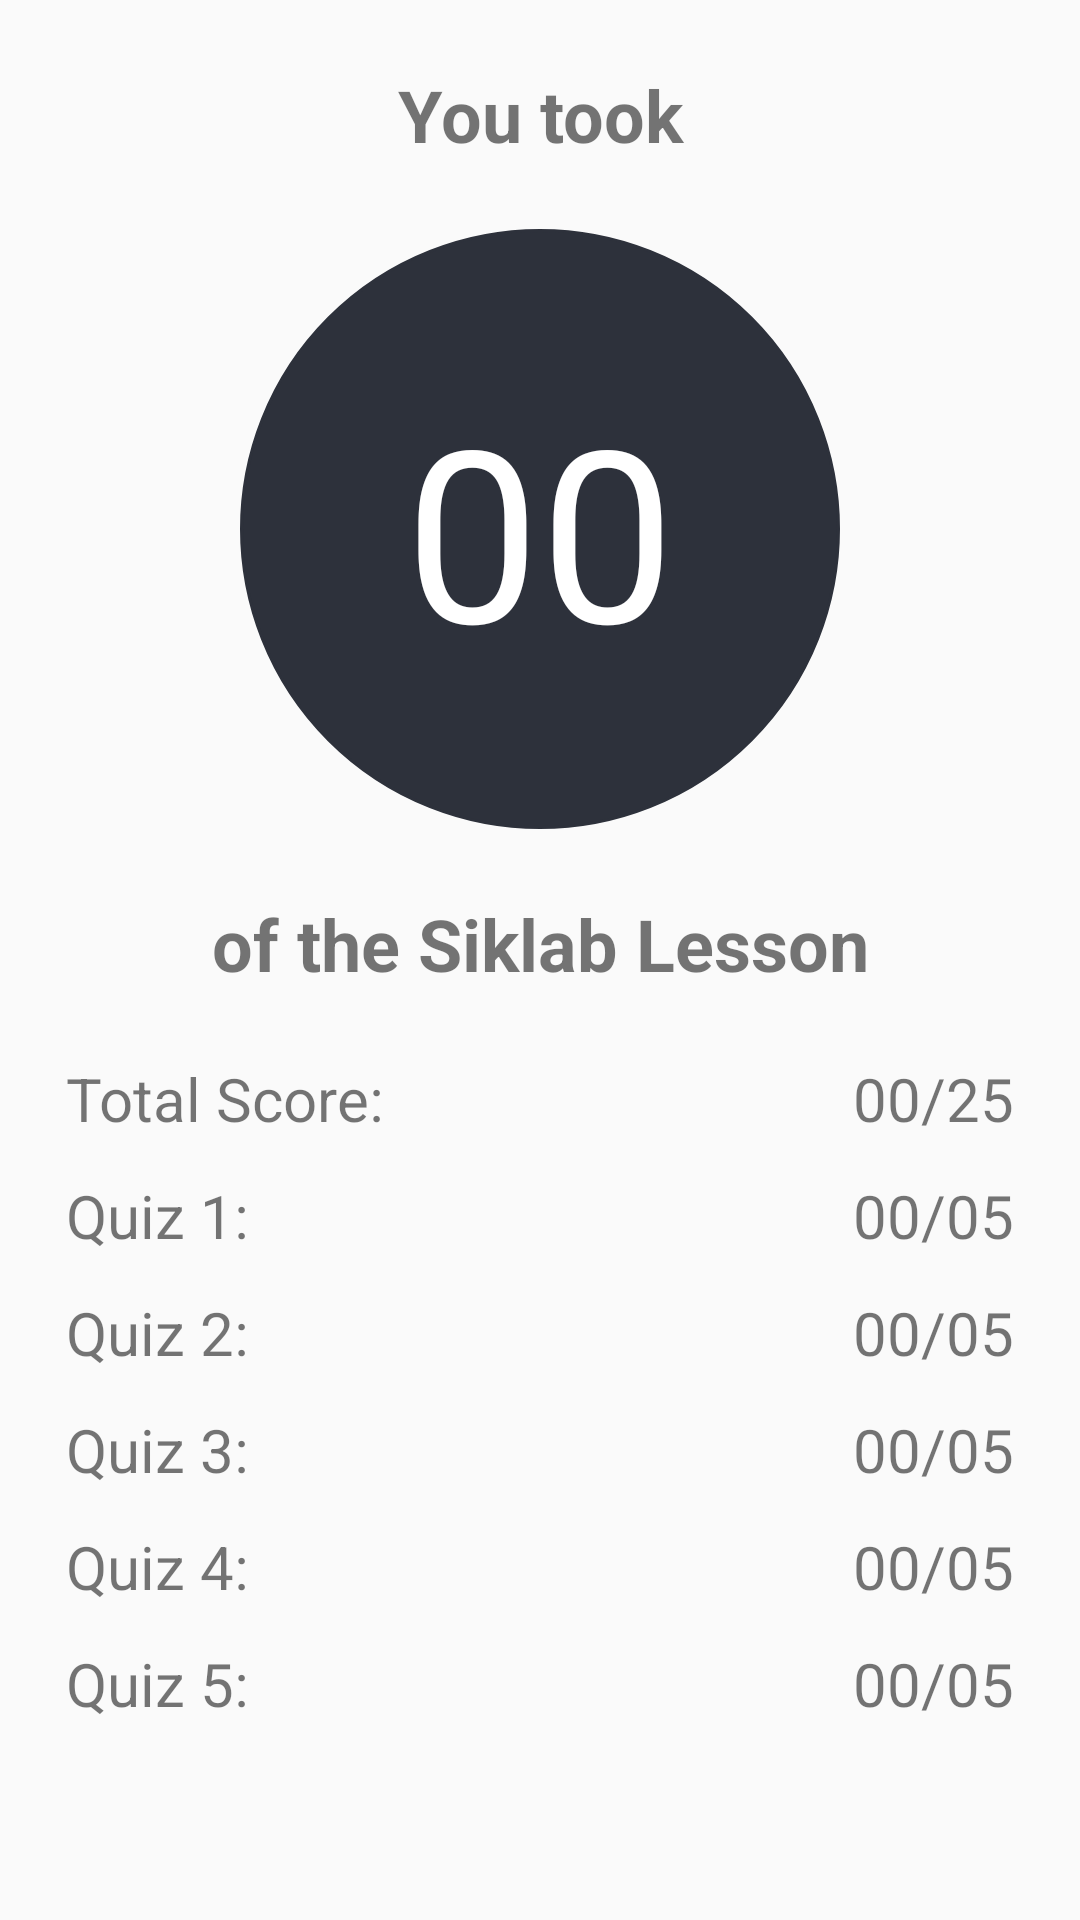

Here is an Android app screen rendered from its layout file. Give the layout XML and the strings, colors and styles it references.
<!-- AndroidManifest.xml: application theme AppTheme -->
<!-- res/layout/activity_progress.xml -->
<?xml version="1.0" encoding="utf-8"?>
<ScrollView xmlns:android="http://schemas.android.com/apk/res/android"
    android:layout_width="match_parent" android:layout_height="match_parent">

    <LinearLayout
        android:layout_width="match_parent"
        android:layout_height="wrap_content"
        android:orientation="vertical">

        <TextView
            android:layout_width="match_parent"
            android:layout_height="wrap_content"
            android:layout_marginTop="22dp"
            android:layout_marginBottom="22dp"
            android:text="You took"
            android:textAlignment="center"
            android:textSize="24sp"
            android:textStyle="bold"/>

        <RelativeLayout
            android:layout_width="200dp"
            android:layout_height="200dp"
            android:layout_marginBottom="22dp"
            android:layout_gravity="center"
            android:background="@drawable/bg_quiz">

            <TextView
                android:id="@+id/counter"
                android:layout_width="match_parent"
                android:layout_height="wrap_content"
                android:layout_centerVertical="true"
                android:text="00"
                android:textAlignment="center"
                android:textColor="@color/colorWhite"
                android:textSize="80sp"/>

        </RelativeLayout>

        <TextView
            android:layout_width="match_parent"
            android:layout_height="wrap_content"
            android:layout_marginBottom="22dp"
            android:text="of the Siklab Lesson"
            android:textAlignment="center"
            android:textSize="24sp"
            android:textStyle="bold"/>

        <LinearLayout
            android:layout_width="match_parent"
            android:layout_height="wrap_content"
            android:orientation="horizontal"
            android:layout_marginLeft="22dp"
            android:layout_marginRight="22dp"
            android:layout_marginBottom="12dp">

            <TextView
                android:layout_width="0dp"
                android:layout_height="wrap_content"
                android:layout_weight="1"
                android:text="Total Score:"
                android:textSize="20sp"/>

            <TextView
                android:id="@+id/total"
                android:layout_width="0dp"
                android:layout_height="wrap_content"
                android:layout_weight="1"
                android:text="00/25"
                android:textSize="20sp"
                android:textAlignment="textEnd"
                android:layout_gravity="end"/>

        </LinearLayout>

        <LinearLayout
            android:layout_width="match_parent"
            android:layout_height="wrap_content"
            android:orientation="horizontal"
            android:layout_marginLeft="22dp"
            android:layout_marginRight="22dp"
            android:layout_marginBottom="12dp">

            <TextView
                android:layout_width="0dp"
                android:layout_height="wrap_content"
                android:layout_weight="1"
                android:text="Quiz 1:"
                android:textSize="20sp"/>

            <TextView
                android:id="@+id/quiz_1_score"
                android:layout_width="0dp"
                android:layout_height="wrap_content"
                android:layout_weight="1"
                android:text="00/05"
                android:textSize="20sp"
                android:textAlignment="textEnd"
                android:layout_gravity="end"/>

        </LinearLayout>

        <LinearLayout
            android:layout_width="match_parent"
            android:layout_height="wrap_content"
            android:orientation="horizontal"
            android:layout_marginLeft="22dp"
            android:layout_marginRight="22dp"
            android:layout_marginBottom="12dp">

            <TextView
                android:layout_width="0dp"
                android:layout_height="wrap_content"
                android:layout_weight="1"
                android:text="Quiz 2:"
                android:textSize="20sp"/>

            <TextView
                android:id="@+id/quiz_2_score"
                android:layout_width="0dp"
                android:layout_height="wrap_content"
                android:layout_weight="1"
                android:text="00/05"
                android:textSize="20sp"
                android:textAlignment="textEnd"
                android:layout_gravity="end"/>

        </LinearLayout>

        <LinearLayout
            android:layout_width="match_parent"
            android:layout_height="wrap_content"
            android:orientation="horizontal"
            android:layout_marginLeft="22dp"
            android:layout_marginRight="22dp"
            android:layout_marginBottom="12dp">

            <TextView
                android:layout_width="0dp"
                android:layout_height="wrap_content"
                android:layout_weight="1"
                android:text="Quiz 3:"
                android:textSize="20sp"/>

            <TextView
                android:id="@+id/quiz_3_score"
                android:layout_width="0dp"
                android:layout_height="wrap_content"
                android:layout_weight="1"
                android:text="00/05"
                android:textSize="20sp"
                android:textAlignment="textEnd"
                android:layout_gravity="end"/>

        </LinearLayout>

        <LinearLayout
            android:layout_width="match_parent"
            android:layout_height="wrap_content"
            android:orientation="horizontal"
            android:layout_marginLeft="22dp"
            android:layout_marginRight="22dp"
            android:layout_marginBottom="12dp">

            <TextView
                android:layout_width="0dp"
                android:layout_height="wrap_content"
                android:layout_weight="1"
                android:text="Quiz 4:"
                android:textSize="20sp"/>

            <TextView
                android:id="@+id/quiz_4_score"
                android:layout_width="0dp"
                android:layout_height="wrap_content"
                android:layout_weight="1"
                android:text="00/05"
                android:textSize="20sp"
                android:textAlignment="textEnd"
                android:layout_gravity="end"/>

        </LinearLayout>

        <LinearLayout
            android:layout_width="match_parent"
            android:layout_height="wrap_content"
            android:orientation="horizontal"
            android:layout_marginLeft="22dp"
            android:layout_marginRight="22dp"
            android:layout_marginBottom="22dp">

            <TextView
                android:layout_width="0dp"
                android:layout_height="wrap_content"
                android:layout_weight="1"
                android:text="Quiz 5:"
                android:textSize="20sp"/>

            <TextView
                android:id="@+id/quiz_5_score"
                android:layout_width="0dp"
                android:layout_height="wrap_content"
                android:layout_weight="1"
                android:text="00/05"
                android:textSize="20sp"
                android:textAlignment="textEnd"
                android:layout_gravity="end"/>

        </LinearLayout>

    </LinearLayout>

</ScrollView>
<!-- resources referenced by this layout -->
<resources>
  <color name="colorWhite">#FFFFFF</color>
  <!-- drawable bg_quiz (drawable) -->
  <?xml version="1.0" encoding="utf-8"?>
  
  <shape xmlns:android="http://schemas.android.com/apk/res/android">
  
      <size android:height="150dp" android:width="150dp"/>
      <stroke android:color="#2D313B" android:width="1dp"/>
      <solid android:color="#2D313B"/>
      <corners android:radius="100dp"/>
  
  </shape>
  <style name="AppTheme" parent="Theme.AppCompat.Light.DarkActionBar">
          
          <item name="colorPrimary">@color/colorPrimary</item>
          <item name="colorPrimaryDark">@color/colorPrimaryDark</item>
          <item name="colorAccent">@color/colorAccent</item>
      </style>
  <color name="colorPrimary">#ff3f3f</color>
  <color name="colorPrimaryDark">#ff3f3f</color>
  <color name="colorAccent">#ff3f3f</color>
</resources>
